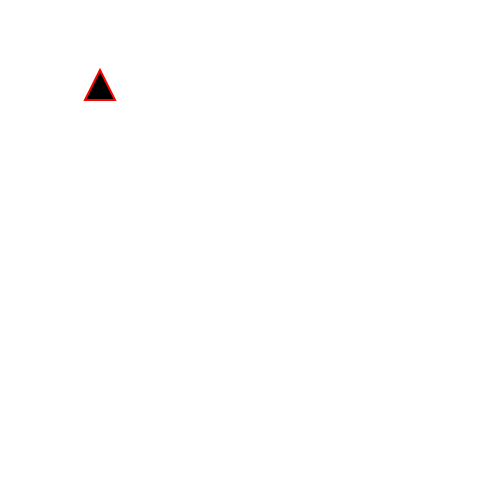
t = 0.00 s
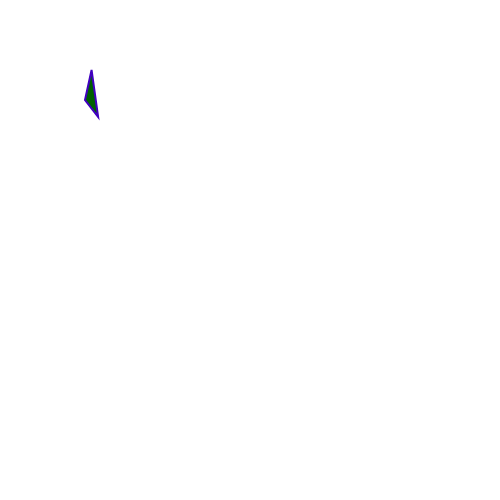
t = 0.75 s
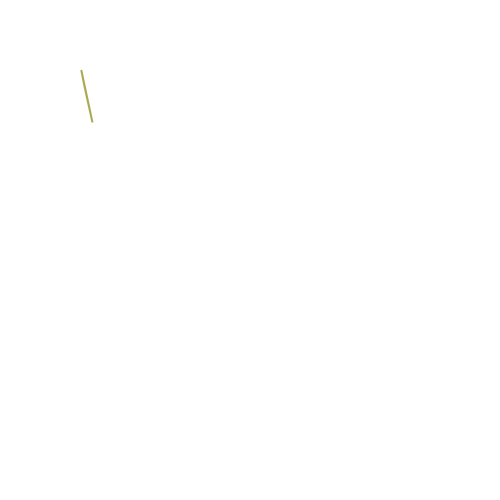
t = 1.67 s
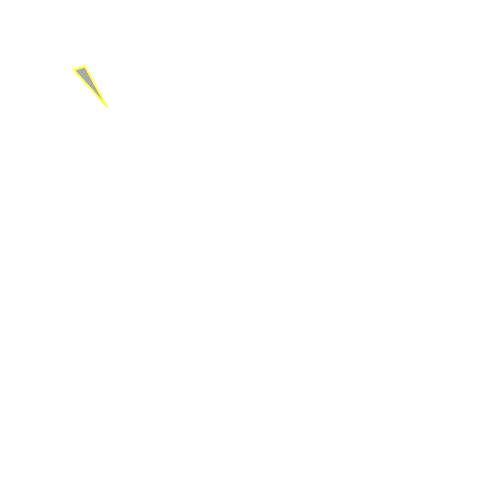
t = 2.33 s
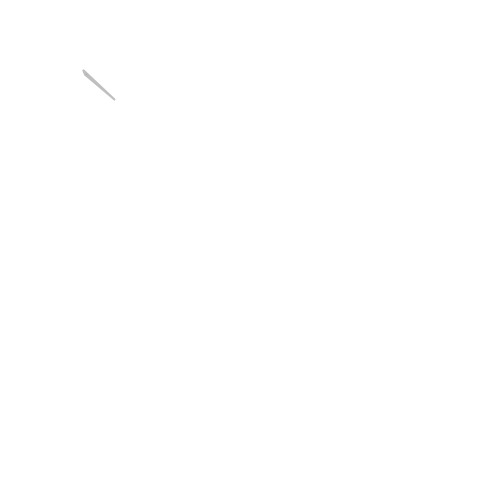
t = 3.25 s
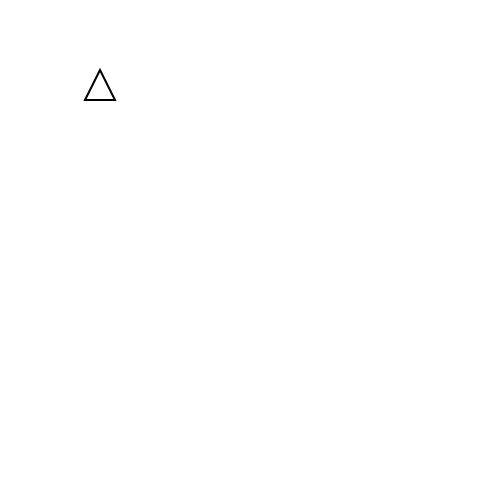
t = 4.00 s

The animated SVG that drew these frames (rendered in a browser with its animation timeline set to each time). Animation: 3 SMIL elements (animate=3); one cycle of 4.00 s, repeats indefinitely.

<svg xmlns="http://www.w3.org/2000/svg" width="500" height="500">
<g transform="translate(100,100)">
<path d="M-15,0 L0,-30 L15,0 z" fill="blue" stroke="red" stroke-width="2">
<animate attributeName="d" values="M-15,  0 L  0,-30 L15,0 z;
                                   M-15,  0 L-15,-30 L-15,30 z;
                                   M-15,-45 L-30,-30 L15,0 z;
                                   M-15,  0 L  0,-30 L15,0 z" dur="4s" begin="0s" repeatCount="indefinite"/>
<animate attributeName="stroke" values="red; blue; yellow; white; black" dur="4s" begin="0s" fill="freeze"/>
<animate attributeName="fill" values="black; green; white; black; white" dur="4s" begin="0s" fill="freeze"/>
</path>
</g>
</svg>
